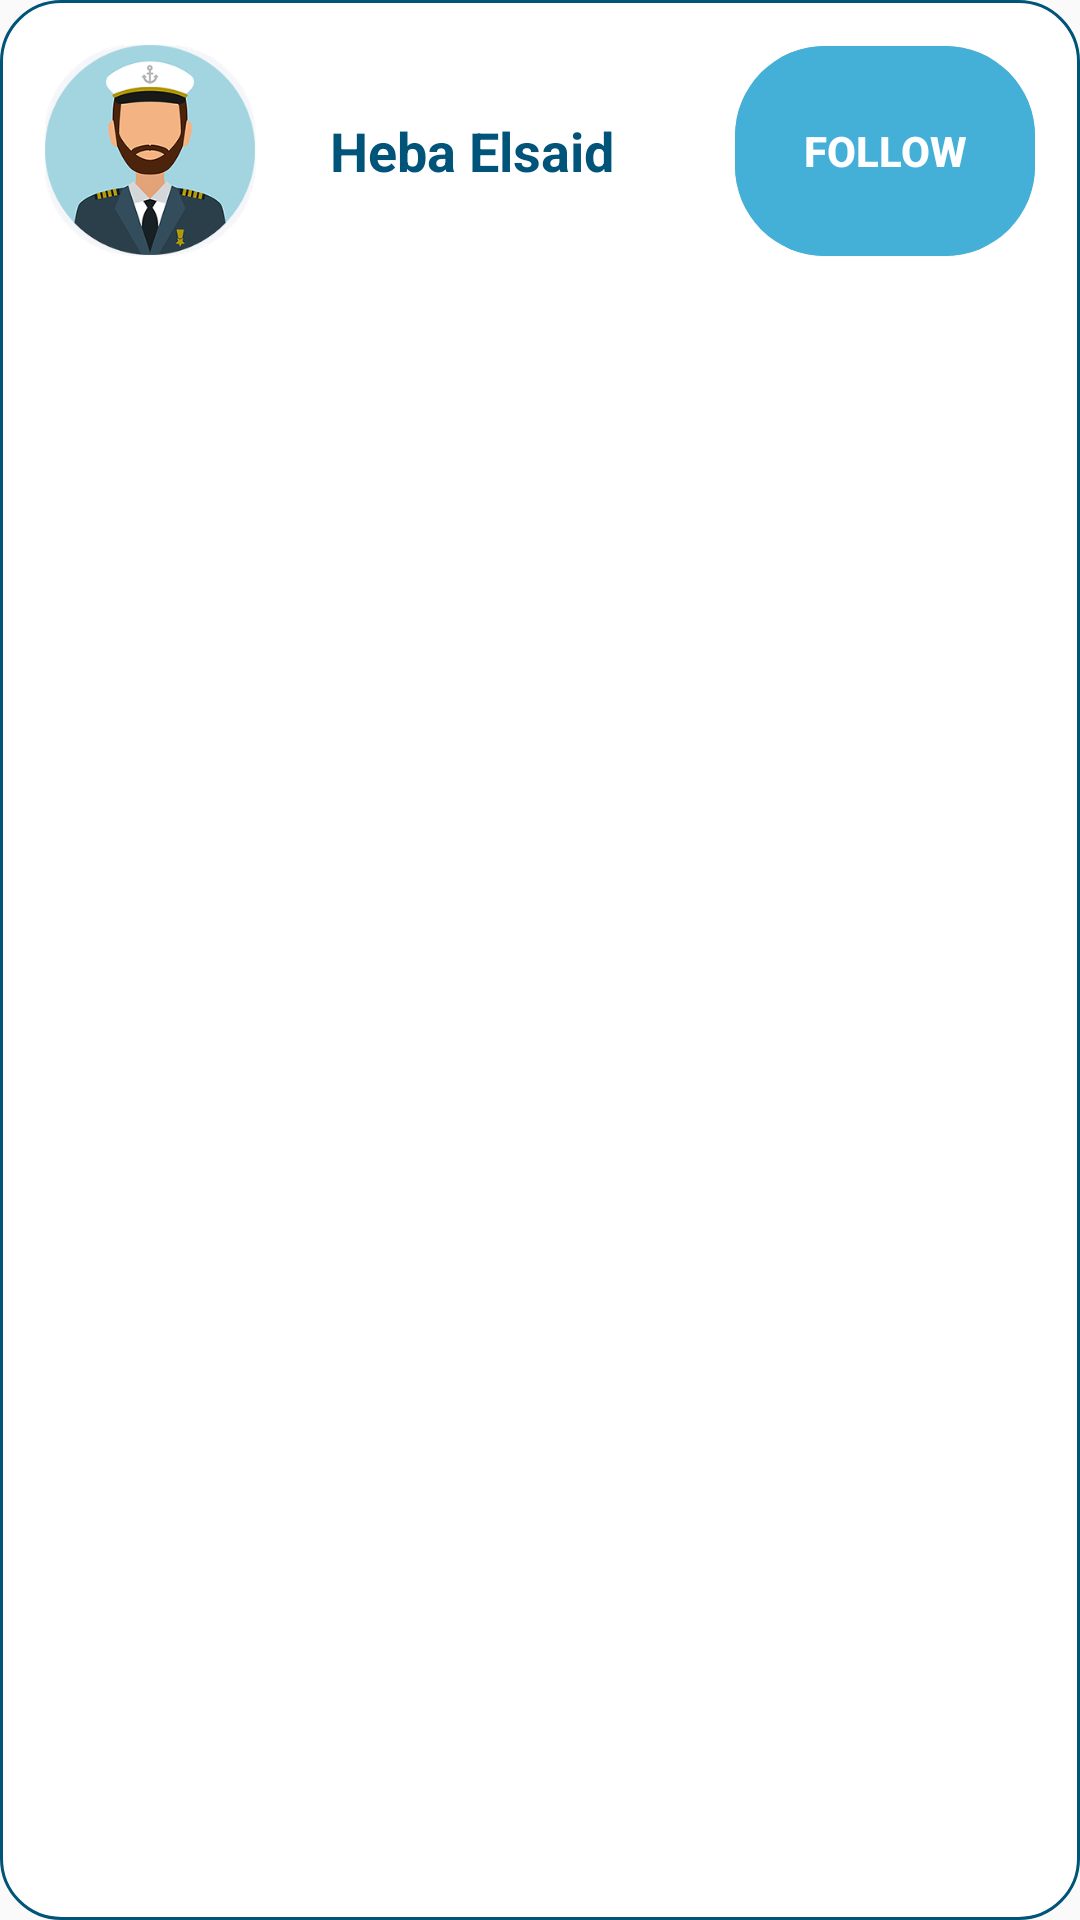

Produce the Android XML layout that renders to this screen, including the resource entries it uses.
<!-- AndroidManifest.xml: application theme Theme.Final_Graduation_Project -->
<!-- res/layout/follower_list_items.xml -->
<?xml version="1.0" encoding="utf-8"?>
<layout xmlns:android="http://schemas.android.com/apk/res/android"
    xmlns:app="http://schemas.android.com/apk/res-auto"
    xmlns:tools="http://schemas.android.com/tools">

    <data>

    </data>

    <androidx.constraintlayout.widget.ConstraintLayout
        android:layout_width="match_parent"
        android:layout_height="wrap_content"
        android:background="@drawable/recycleview_bg"
        android:orientation="vertical"
        android:padding="15sp"
        android:layout_margin="15dp">

        <androidx.cardview.widget.CardView
            android:id="@+id/cardView1"
            android:layout_width="wrap_content"
            android:layout_height="wrap_content"
            android:background="@color/gray"
            app:cardBackgroundColor="@color/gray"
            app:cardCornerRadius="30dp"
            android:outlineSpotShadowColor="@color/gray"
            app:cardElevation="1dp"
            app:cardMaxElevation="8dp"
            app:layout_constraintStart_toStartOf="parent"
            app:layout_constraintTop_toTopOf="parent">

            <ImageView
                android:id="@+id/followerImage"
                android:layout_width="70dp"
                android:layout_height="70dp"
                android:src="@drawable/default_user" />
        </androidx.cardview.widget.CardView>


        <TextView
            android:id="@+id/profile_userFollowerName"
            android:layout_width="wrap_content"
            android:layout_height="wrap_content"
            android:ellipsize="end"
            android:maxLines="1"
            android:padding="5dp"
            android:layout_marginStart="20dp"
            android:text="Heba Elsaid"
            android:textColor="@color/color_1"
            android:textSize="18sp"
            android:textStyle="bold"
            app:layout_constraintBottom_toBottomOf="@+id/cardView1"
            app:layout_constraintStart_toEndOf="@+id/cardView1"
            app:layout_constraintTop_toTopOf="@+id/cardView1" />

        <androidx.cardview.widget.CardView

            android:layout_width="100dp"
            android:layout_height="70dp"
            android:background="@color/color_2"
            android:outlineSpotShadowColor="@color/gray"
            app:cardBackgroundColor="@color/color_2"
            app:cardCornerRadius="30dp"
            app:cardElevation="1dp"
            app:cardMaxElevation="8dp"
            app:layout_constraintBottom_toBottomOf="@+id/profile_userFollowerName"
            app:layout_constraintEnd_toEndOf="parent"
            app:layout_constraintTop_toTopOf="@+id/profile_userFollowerName">

            <Button
                android:id="@+id/profile_userUnfollowFollowing"
                android:layout_width="match_parent"
                android:layout_height="match_parent"
                android:text="Follow"
                android:textColor="@color/white"
                android:textStyle="bold"
                android:textAlignment="gravity"
                android:background="@color/color_2" />
        </androidx.cardview.widget.CardView>


    </androidx.constraintlayout.widget.ConstraintLayout>
</layout>
<!-- resources referenced by this layout -->
<resources>
  <color name="color_1">#005379</color>
  <color name="color_2">#44B0D8</color>
  <color name="gray">#F5F6FA</color>
  <color name="white">#FFFFFFFF</color>
  <!-- drawable default_user: png bitmap (drawable, 9212 bytes) -->
  <!-- drawable recycleview_bg (drawable) -->
  <?xml version="1.0" encoding="utf-8"?>
  <shape xmlns:android="http://schemas.android.com/apk/res/android">
      <solid
          android:color="@color/white"/>
      <corners
          android:radius="20dp"/>
      <stroke
          android:color="@color/color_1"
          android:width="1dp"/>
  </shape>
  <style name="Theme.Final_Graduation_Project" parent="Theme.AppCompat.DayNight.NoActionBar">
          
          <item name="colorPrimary">@color/purple_500</item>
          <item name="colorPrimaryVariant">@color/purple_700</item>
          <item name="colorOnPrimary">@color/white</item>
          
          <item name="colorSecondary">@color/teal_200</item>
          <item name="colorSecondaryVariant">@color/teal_700</item>
          <item name="colorOnSecondary">@color/white</item>
          
          <item name="android:statusBarColor" tools:targetApi="l">?attr/colorPrimaryVariant</item>
          
      </style>
  <color name="purple_500">#005379</color>
  <color name="purple_700">#0679AE</color>
  <color name="teal_200">#0D6D98</color>
  <color name="teal_700">#44829E</color>
</resources>
